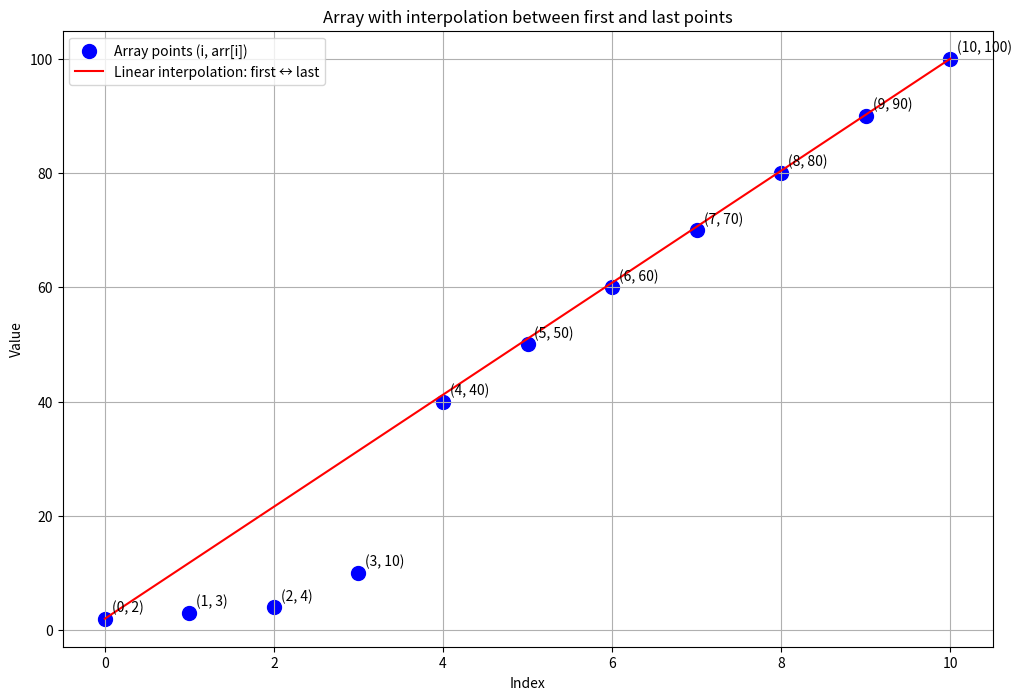

Write Python code to recreate this figure.
import matplotlib.pyplot as plt
import numpy as np


def visualize_array_interpolation(arr):
    """Visualize array points and the linear interpolation line
    between the first and last points (as used in interpolation search).
    X-axis: indices, Y-axis: values.
    """

    if not arr:
        raise ValueError("Array must be non-empty")

    plt.figure(figsize=(12, 8))

    # Scatter original points (index -> value)
    indices = list(range(len(arr)))
    plt.scatter(indices, arr, color="blue", s=100, label="Array points (i, arr[i])")

    # Annotate points
    for i, val in enumerate(arr):
        plt.annotate(
            f"({i}, {val})", (i, val), xytext=(5, 5), textcoords="offset points"
        )

    # Interpolation line ONLY between first and last points
    x1, y1 = 0, arr[0]
    x2, y2 = len(arr) - 1, arr[-1]

    # Guard against division by zero if x2 == x1 (only 1 element)
    if x2 > x1:
        x_line = np.linspace(x1, x2, 200)
        y_line = y1 + (x_line - x1) * (y2 - y1) / (x2 - x1)
        plt.plot(x_line, y_line, "r-", label="Linear interpolation: first ↔ last")
    else:
        # Single element: just mark the point
        plt.scatter([x1], [y1], color="red", s=120, label="Single point")

    plt.grid(True)
    plt.xlabel("Index")
    plt.ylabel("Value")
    plt.title("Array with interpolation between first and last points")
    plt.legend()

    plt.show()


if __name__ == "__main__":
    arr = [2, 3, 4, 10, 40, 50, 60, 70, 80, 90, 100]
    visualize_array_interpolation(arr)

